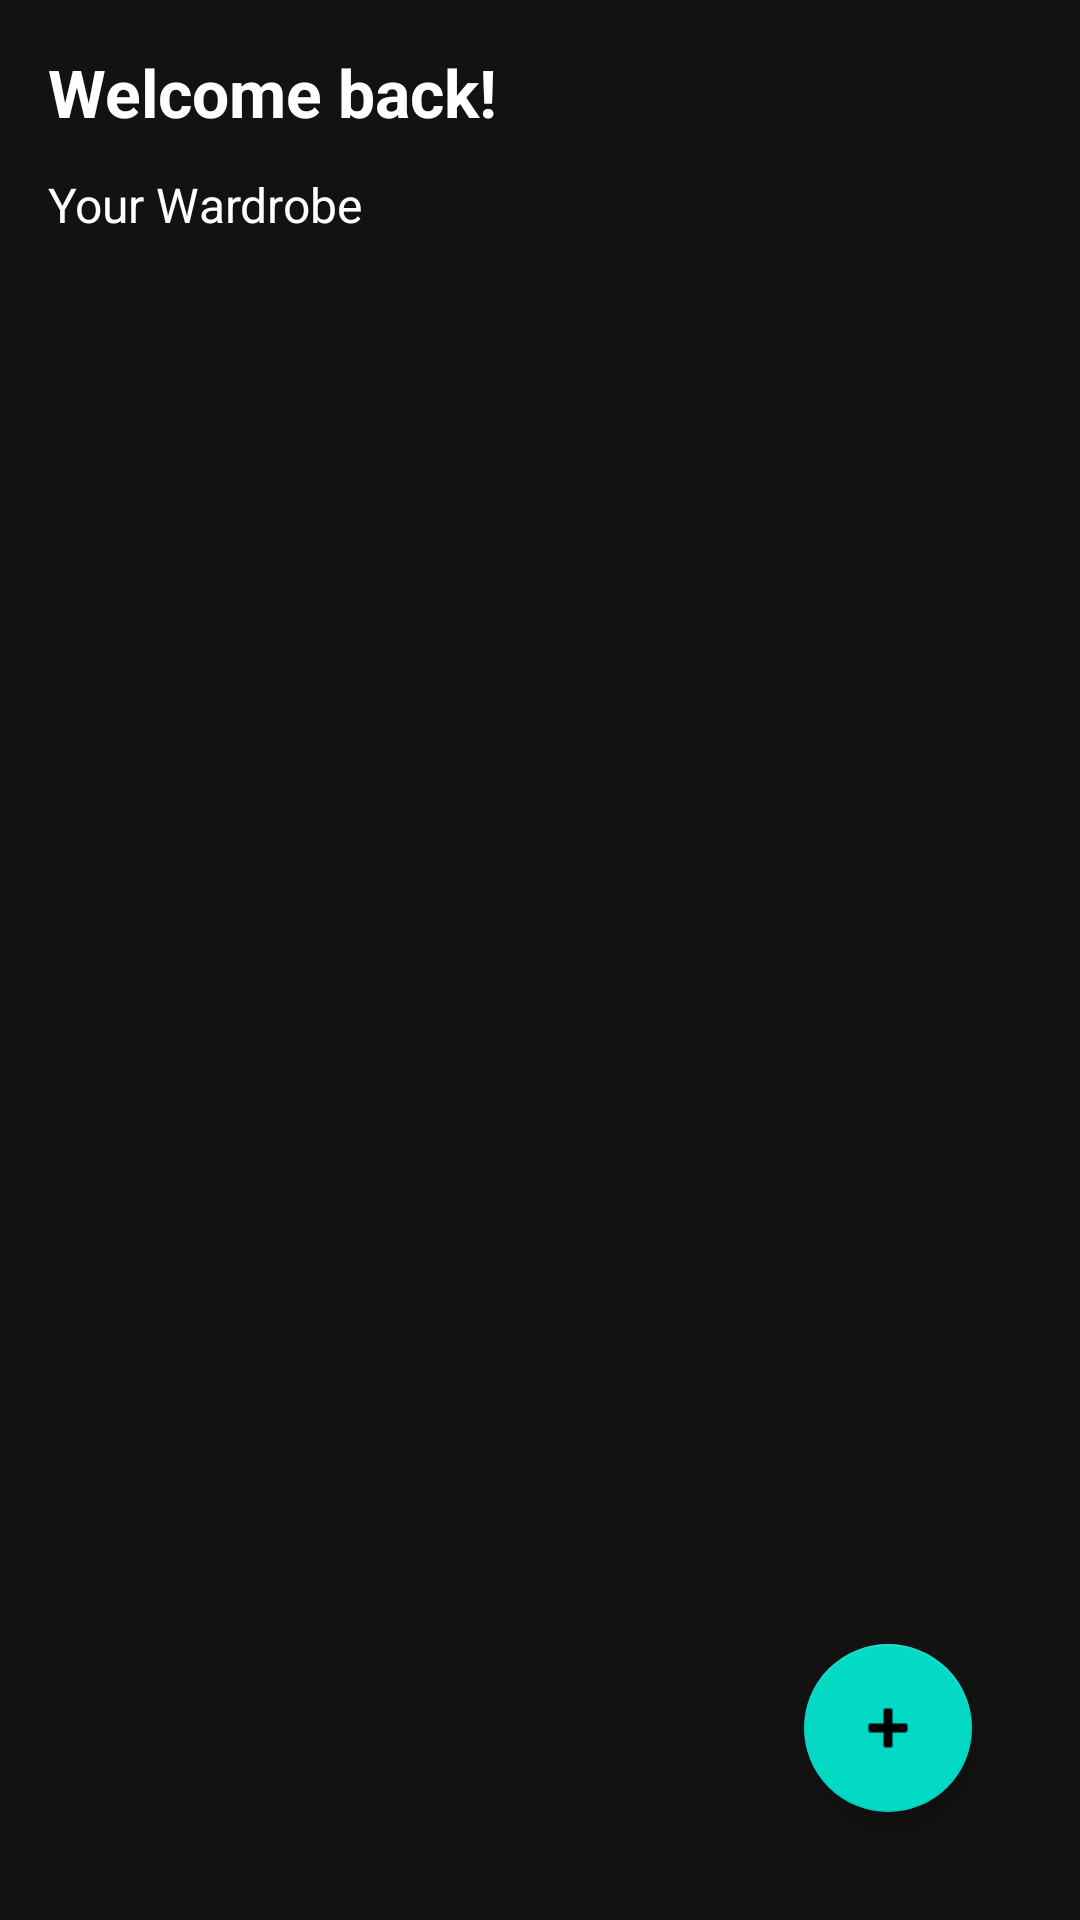

Reconstruct the res/layout file that produces this screen, plus the resources it refers to.
<!-- AndroidManifest.xml: application theme Theme.AppdevwardrobeINF246 -->
<!-- res/layout/activity_mainapp.xml -->
<?xml version="1.0" encoding="utf-8"?>
<RelativeLayout xmlns:android="http://schemas.android.com/apk/res/android"
    android:layout_width="match_parent"
    android:layout_height="match_parent"
    android:background="#121212"
    android:padding="16dp">

    <TextView
        android:id="@+id/tvWelcome"
        android:layout_width="wrap_content"
        android:layout_height="wrap_content"
        android:text="Welcome back!"
        android:textColor="@android:color/white"
        android:textSize="22sp"
        android:textStyle="bold" />

    <TextView
        android:id="@+id/tvWardrobe"
        android:layout_width="wrap_content"
        android:layout_height="wrap_content"
        android:layout_below="@id/tvWelcome"
        android:layout_marginTop="12dp"
        android:text="Your Wardrobe"
        android:textColor="@android:color/white"
        android:textSize="16sp" />

    <GridLayout
        android:id="@+id/gridWardrobe"
        android:layout_width="match_parent"
        android:layout_height="wrap_content"
        android:layout_below="@id/tvWardrobe"
        android:layout_marginTop="12dp"
        android:columnCount="2" />

    <com.google.android.material.floatingactionbutton.FloatingActionButton
        android:id="@+id/fabAdd"
        android:layout_width="wrap_content"
        android:layout_height="wrap_content"
        android:layout_alignParentBottom="true"
        android:layout_alignParentEnd="true"
        android:layout_margin="20dp"
        android:contentDescription="Add clothing"
        android:src="@android:drawable/ic_input_add" />

</RelativeLayout>
<!-- resources referenced by this layout -->
<resources>
  <style name="Theme.AppdevwardrobeINF246" parent="Theme.MaterialComponents.DayNight.NoActionBar">
          <item name="colorPrimary">#9ED0FF</item>
          <item name="colorPrimaryVariant">#7DB8FF</item>
          <item name="colorOnPrimary">@android:color/black</item>
          <item name="android:windowBackground">#121212</item>
          <item name="android:textColor">@android:color/white</item>
          <item name="android:textColorHint">#AAAAAA</item>
          <item name="android:statusBarColor">?attr/colorPrimaryVariant</item>
      </style>
</resources>
